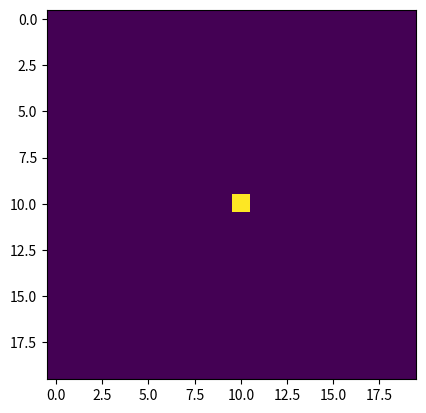

Generate this figure with matplotlib:

import numpy as np
import matplotlib.pylab as plt
from matplotlib.animation import FuncAnimation
from copy import copy


def sigmoid(x):
	return 1/(1 + np.exp(-x))



# Chaque cellule de l'automate contient un objet cell qui contient toutes les données nécéssaires au calcul de la fonction de transition
# Pour commencer Cell contient juste state et moisture
# moisture est affecté d'un coefficient c_m dans la régression linéaire et l'intercept d'un coefficient c_i

c_i = 1
c_m = -1

# Cell.state vaut :
#1 pour une cellule enflammable
#2 pour une cellule enflammée
#3 pour une cellule consummée

# Une cellule enflammée reste dans cet état pendant c_fuel étapes

c_fuel = 4



class Cell:
	
	def __init__(self, state, moisture):
		self.state = state
		self.moisture = moisture
		self.fuel = c_fuel
		
	def __str__(self):
		return str(self.state)
	
	def transition(self, neighbors):
		new_c = copy(self)
		if self.state == 1:
			n = len([c for c in neighbors if c.state == 2])
			if n > 0:
				p = sigmoid(n*(c_i + c_m*self.moisture))
				if np.random.random() < p:
					new_c.state = 2
		if self.state == 2:
			new_c.fuel -= 1
			if new_c.fuel == 0:
				new_c.state = 3
		return new_c
		


# La fonction de transition locale prend en argument une cellule et ses voisins, et renvoie la cellule à l'étape de temps suivante

class Automaton:
	
	def __init__(self, initial_matrix):
		self.matrix = initial_matrix
		self.ii, self.jj = self.matrix.shape
		self.time = 0
	
	def get_neighbors(self, ci, cj):
		return [self.matrix[i,j] for j in range(cj - 1, cj + 2) for i in range(ci - 1, ci + 2) if  i >= 0 and i < self.ii and j >= 0 and j < self.jj and (i != ci or j != cj)]
	
	def time_step(self):
		new_matrix = np.zeros((self.ii, self.jj), dtype = object)
		for i in range(self.ii):
			for j in range(self.jj):
				new_matrix[i,j] = self.matrix[i,j].transition(self.get_neighbors(i,j))
		self.matrix = new_matrix
		self.time += 1

	def state_matrix(self):
		sm = np.zeros((self.ii, self.jj))
		for i in range(self.ii):
			for j in range(self.jj):
				sm[i,j] = self.matrix[i,j].state
		return sm

	def evolution_animation(self):
		fig, ax = plt.subplots()
		im = ax.imshow(self.state_matrix(), animated = True)
		def update(x):
			im.set_array(self.state_matrix())
			self.time_step()
		FuncAnimation(fig, update, interval = 300)


imax = 20
jmax = 20

initial_matrix = np.zeros((imax, jmax), dtype = object)

for i in range(imax):
	for j in range(jmax):
		initial_matrix[i,j] = Cell(1, 1)

initial_matrix[10, 10] = Cell(2, 1)

auto = Automaton(initial_matrix)

fig, ax = plt.subplots()
im = ax.imshow(auto.state_matrix(), animated = True)
def update(x):
	im.set_array(auto.state_matrix())
	auto.time_step()
ani = FuncAnimation(fig, update, interval = 300)
